Run: headless pygame with SDL's dummy video driver; simulated clock (each Clock.tick advances the game by its frame time, no real sleeping); random seed 0; keys injected as events and as key.get_pressed() state; no mouse input.
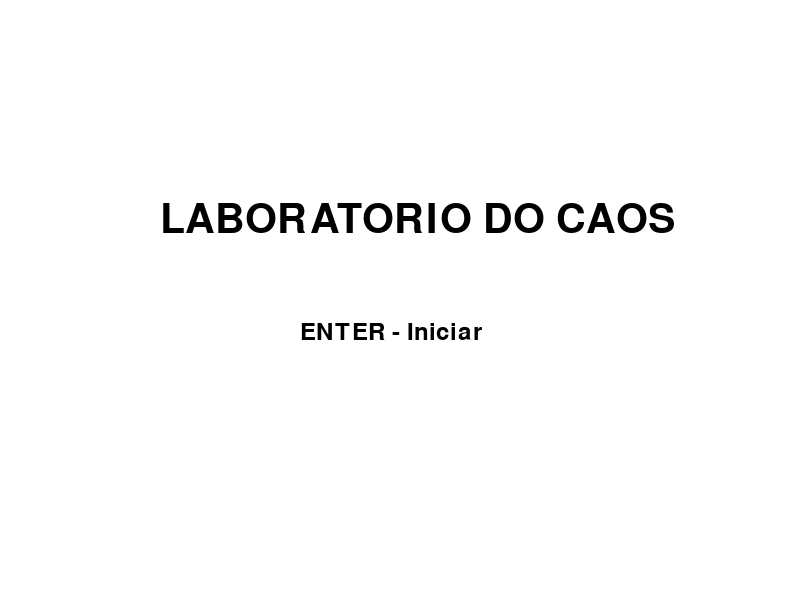
Frame 1 of 4 · flips 1–60 · no input
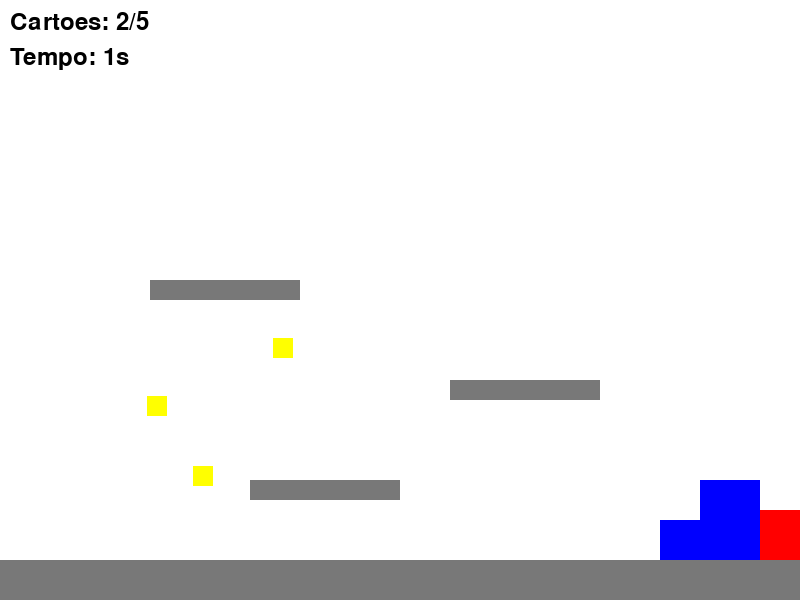
Frame 2 of 4 · flips 61–180 · tapped SPACE, RETURN · held RIGHT (→), D
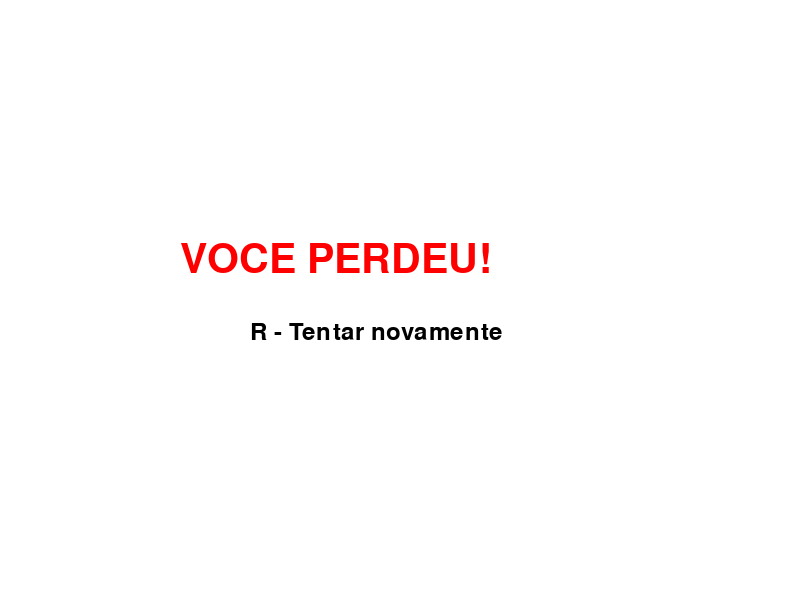
Frame 3 of 4 · flips 181–300 · held DOWN (↓), S
Frame 4 of 4 · flips 301–420 · held LEFT (←), A, UP (↑), W · screen unchanged from frame 3, image omitted

The pygame program that drew these frames:

import pygame
import random

pygame.init()

LARGURA, ALTURA = 800, 600
tela = pygame.display.set_mode((LARGURA, ALTURA))
pygame.display.set_caption("Laboratório do Caos")
clock = pygame.time.Clock()

BRANCO=(255,255,255)
PRETO=(0,0,0)
VERMELHO=(255,0,0)
VERDE=(0,255,0)
AZUL=(0,0,255)
AMARELO=(255,255,0)
CINZA=(120,120,120)

fonte = pygame.font.SysFont(None,36)
fonte_grande = pygame.font.SysFont(None,60)

class Plataforma:
    def __init__(self,x,y,w,h):
        self.rect = pygame.Rect(x,y,w,h)

class Jogador:
    def __init__(self):
        self.rect = pygame.Rect(100,100,50,50)
        self.velx = 0
        self.vely = 0
        self.no_chao = False
        self.pulos = 2

    def atualizar(self, plataformas):
        self.vely += 0.6
        if self.vely > 15:
            self.vely = 15

        self.rect.x += int(self.velx)

        self.rect.y += int(self.vely)

        self.no_chao = False
        for p in plataformas:
            if self.rect.colliderect(p.rect):
                if self.vely > 0:
                    self.rect.bottom = p.rect.top
                    self.vely = 0
                    self.no_chao = True
                    self.pulos = 2

        if self.rect.left < 0:
            self.rect.left = 0
        if self.rect.right > LARGURA:
            self.rect.right = LARGURA

    def pular(self):
        if self.no_chao:
            self.vely = -12
        elif self.pulos > 0:
            self.vely = -10
            self.pulos -= 1

def criar_fase():
    jogador = Jogador()

    plataformas = [
        Plataforma(0,560,800,40),
        Plataforma(250,480,150,20),
        Plataforma(450,380,150,20),
        Plataforma(150,280,150,20)
    ]

    cartoes = []
    for _ in range(5):
        cartoes.append(pygame.Rect(random.randint(50,700), random.randint(80,500), 20, 20))

    porta = pygame.Rect(700,480,60,80)
    inimigo = pygame.Rect(300,520,40,40)

    return jogador, plataformas, cartoes, porta, inimigo

estado = "menu"

jogador, plataformas, cartoes, porta, inimigo = criar_fase()
cartoes_coletados = 0
porta_aberta = False
inicio = pygame.time.get_ticks()
vel_inimigo = 3

rodando = True

while rodando:
    clock.tick(60)

    for evento in pygame.event.get():
        if evento.type == pygame.QUIT:
            rodando = False

        if estado == "menu":
            if evento.type == pygame.KEYDOWN:
                if evento.key == pygame.K_RETURN:
                    jogador, plataformas, cartoes, porta, inimigo = criar_fase()
                    cartoes_coletados = 0
                    porta_aberta = False
                    inicio = pygame.time.get_ticks()
                    estado = "jogo"

        elif estado == "jogo":
            if evento.type == pygame.KEYDOWN:
                if evento.key == pygame.K_SPACE:
                    jogador.pular()

        elif estado in ["vitoria","derrota"]:
            if evento.type == pygame.KEYDOWN and evento.key == pygame.K_r:
                estado = "menu"

    if estado == "jogo":
        teclas = pygame.key.get_pressed()

        if teclas[pygame.K_a] or teclas[pygame.K_LEFT]:
            jogador.velx = -6
        elif teclas[pygame.K_d] or teclas[pygame.K_RIGHT]:
            jogador.velx = 6
        else:
            jogador.velx = 0

        jogador.atualizar(plataformas)

        inimigo.x += vel_inimigo
        if inimigo.left <= 0 or inimigo.right >= LARGURA:
            vel_inimigo *= -1

        for c in cartoes[:]:
            if jogador.rect.colliderect(c):
                cartoes.remove(c)
                cartoes_coletados += 1

        if cartoes_coletados >= 5:
            porta_aberta = True

        if jogador.rect.colliderect(inimigo):
            estado = "derrota"

        if porta_aberta and jogador.rect.colliderect(porta):
            estado = "vitoria"

    tela.fill(BRANCO)

    if estado == "menu":
        titulo = fonte_grande.render("LABORATORIO DO CAOS", True, PRETO)
        iniciar = fonte.render("ENTER - Iniciar", True, PRETO)
        tela.blit(titulo,(160,200))
        tela.blit(iniciar,(300,320))

    elif estado == "jogo":
        for p in plataformas:
            pygame.draw.rect(tela,CINZA,p.rect)

        pygame.draw.rect(tela,VERMELHO,jogador.rect)
        pygame.draw.rect(tela,AZUL,inimigo)

        for c in cartoes:
            pygame.draw.rect(tela,AMARELO,c)

        pygame.draw.rect(tela, VERDE if porta_aberta else AZUL, porta)

        tempo = (pygame.time.get_ticks()-inicio)//1000

        tela.blit(fonte.render(f"Cartoes: {cartoes_coletados}/5",True,PRETO),(10,10))
        tela.blit(fonte.render(f"Tempo: {tempo}s",True,PRETO),(10,45))

    elif estado == "vitoria":
        tempo = (pygame.time.get_ticks()-inicio)//1000
        tela.blit(fonte_grande.render("VOCE ESCAPOU!",True,VERDE),(180,220))
        tela.blit(fonte.render(f"Tempo final: {tempo}s",True,PRETO),(300,300))
        tela.blit(fonte.render("R - Voltar ao menu",True,PRETO),(260,350))

    elif estado == "derrota":
        tela.blit(fonte_grande.render("VOCE PERDEU!",True,VERMELHO),(180,240))
        tela.blit(fonte.render("R - Tentar novamente",True,PRETO),(250,320))

    pygame.display.flip()

pygame.quit()
